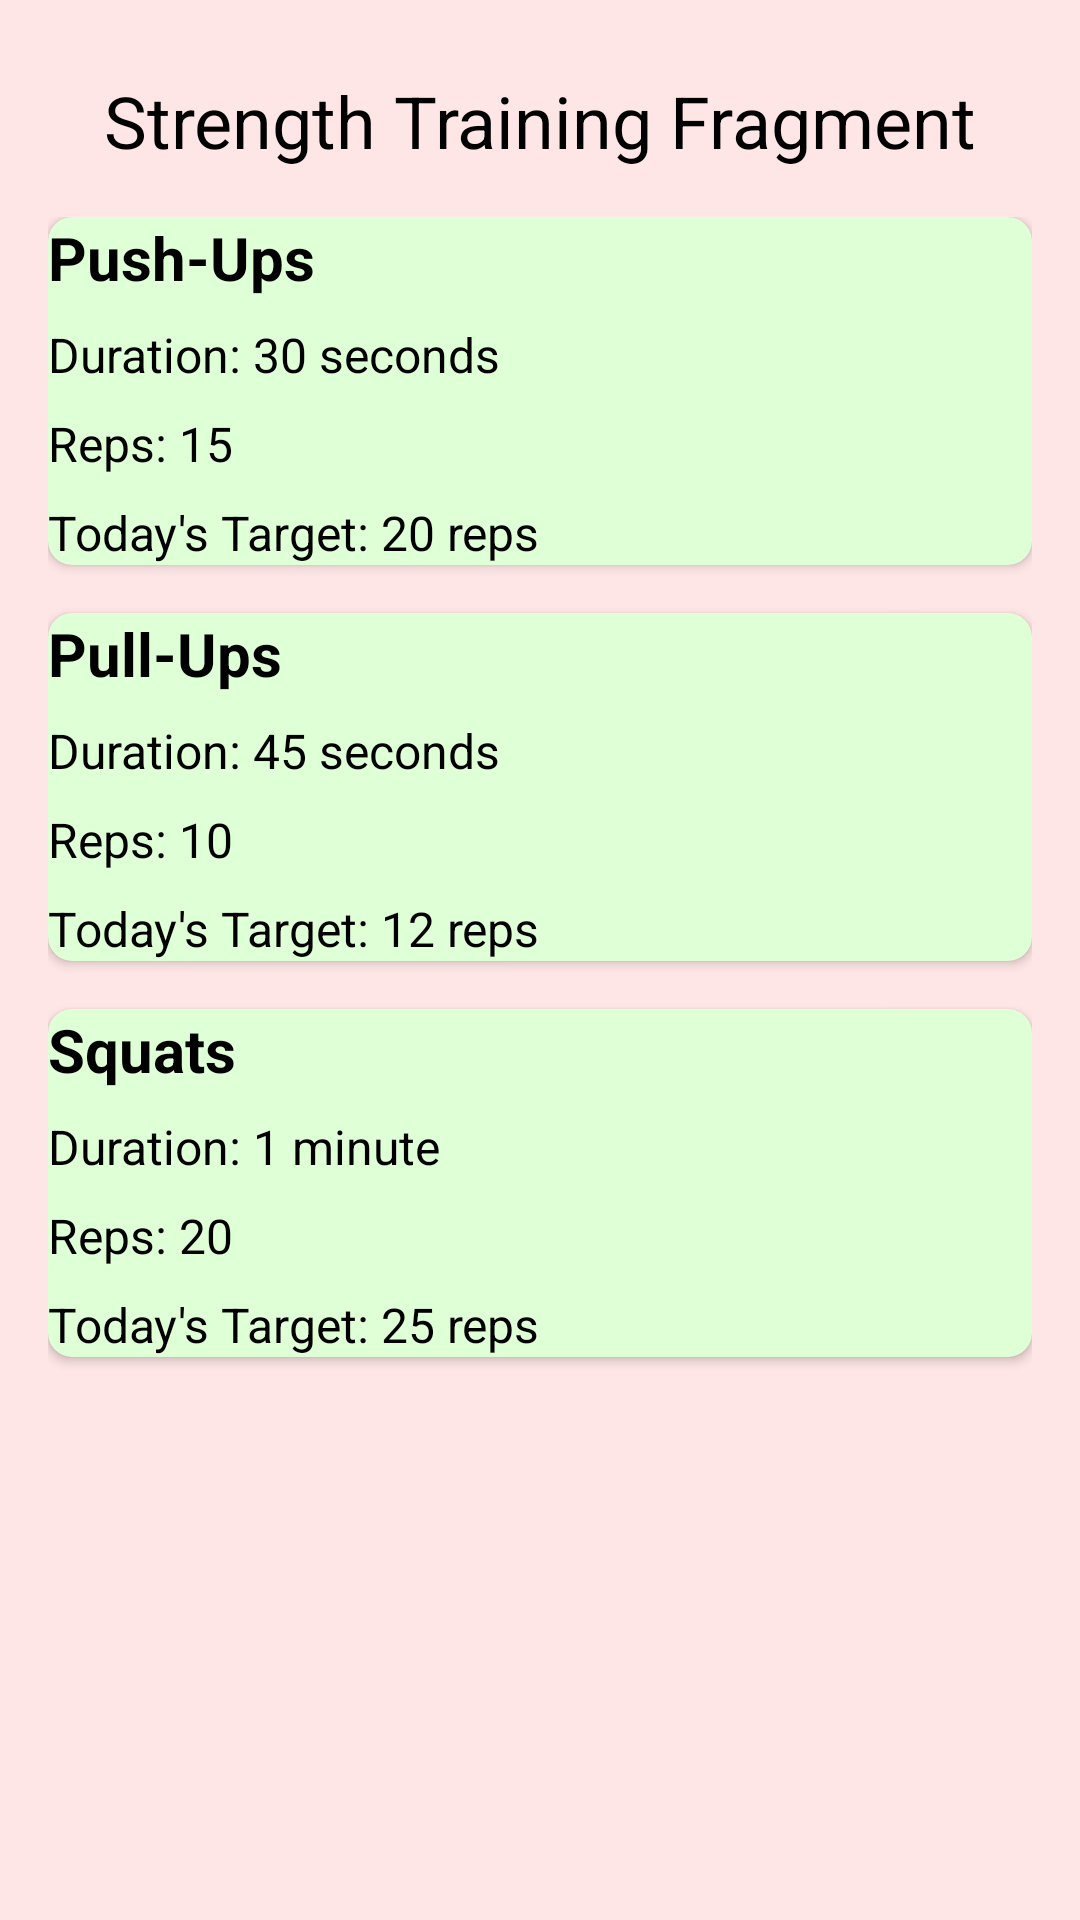

The Android layout XML behind this screen, and the referenced resources:
<!-- AndroidManifest.xml: application theme Theme.FexiFit4 -->
<!-- res/layout/fragment_strength.xml -->
<?xml version="1.0" encoding="utf-8"?>
<RelativeLayout xmlns:android="http://schemas.android.com/apk/res/android"
    android:layout_width="match_parent"
    android:layout_height="match_parent"
    xmlns:app="http://schemas.android.com/apk/res-auto"
    android:background="#FFFFE6E6"> 

    <TextView
        android:id="@+id/title_text"
        android:layout_width="wrap_content"
        android:layout_height="wrap_content"
        android:text="Strength Training Fragment"
        android:textSize="24sp"
        android:textColor="@color/black"
        android:layout_centerHorizontal="true"
        android:layout_marginTop="24dp"/>

    <ScrollView
        android:layout_width="match_parent"
        android:layout_height="match_parent"
        android:layout_below="@id/title_text">

        <LinearLayout
            android:layout_width="match_parent"
            android:layout_height="wrap_content"
            android:orientation="vertical"
            android:padding="16dp">

            
            <androidx.cardview.widget.CardView
                android:layout_width="match_parent"
                android:layout_height="wrap_content"
                android:layout_marginBottom="16dp"
                android:padding="16dp"
                android:elevation="4dp"
                android:backgroundTint="#DFFFD6"
                app:cardCornerRadius="8dp">

                <LinearLayout
                    android:layout_width="match_parent"
                    android:layout_height="wrap_content"
                    android:orientation="vertical">

                    <TextView
                        android:layout_width="wrap_content"
                        android:layout_height="wrap_content"
                        android:text="Push-Ups"
                        android:textSize="20sp"
                        android:textStyle="bold"
                        android:textColor="@android:color/black"/>

                    <TextView
                        android:layout_width="wrap_content"
                        android:layout_height="wrap_content"
                        android:text="Duration: 30 seconds"
                        android:textSize="16sp"
                        android:textColor="@android:color/black"
                        android:layout_marginTop="8dp"/>

                    <TextView
                        android:layout_width="wrap_content"
                        android:layout_height="wrap_content"
                        android:text="Reps: 15"
                        android:textSize="16sp"
                        android:textColor="@android:color/black"
                        android:layout_marginTop="8dp"/>

                    <TextView
                        android:layout_width="wrap_content"
                        android:layout_height="wrap_content"
                        android:text="Today's Target: 20 reps"
                        android:textSize="16sp"
                        android:textColor="@android:color/black"
                        android:layout_marginTop="8dp"/>
                </LinearLayout>

            </androidx.cardview.widget.CardView>

            
            <androidx.cardview.widget.CardView
                android:layout_width="match_parent"
                android:layout_height="wrap_content"
                android:layout_marginBottom="16dp"
                android:padding="16dp"
                android:elevation="4dp"
                android:backgroundTint="#DFFFD6"
                app:cardCornerRadius="8dp">

                <LinearLayout
                    android:layout_width="match_parent"
                    android:layout_height="wrap_content"
                    android:orientation="vertical">

                    <TextView
                        android:layout_width="wrap_content"
                        android:layout_height="wrap_content"
                        android:text="Pull-Ups"
                        android:textSize="20sp"
                        android:textStyle="bold"
                        android:textColor="@android:color/black"/>

                    <TextView
                        android:layout_width="wrap_content"
                        android:layout_height="wrap_content"
                        android:text="Duration: 45 seconds"
                        android:textSize="16sp"
                        android:textColor="@android:color/black"
                        android:layout_marginTop="8dp"/>

                    <TextView
                        android:layout_width="wrap_content"
                        android:layout_height="wrap_content"
                        android:text="Reps: 10"
                        android:textSize="16sp"
                        android:textColor="@android:color/black"
                        android:layout_marginTop="8dp"/>

                    <TextView
                        android:layout_width="wrap_content"
                        android:layout_height="wrap_content"
                        android:text="Today's Target: 12 reps"
                        android:textSize="16sp"
                        android:textColor="@android:color/black"
                        android:layout_marginTop="8dp"/>
                </LinearLayout>

            </androidx.cardview.widget.CardView>

            
            <androidx.cardview.widget.CardView
                android:layout_width="match_parent"
                android:layout_height="wrap_content"
                android:layout_marginBottom="16dp"
                android:padding="16dp"
                android:elevation="4dp"
                android:backgroundTint="#DFFFD6"
                app:cardCornerRadius="8dp">

                <LinearLayout
                    android:layout_width="match_parent"
                    android:layout_height="wrap_content"
                    android:orientation="vertical">

                    <TextView
                        android:layout_width="wrap_content"
                        android:layout_height="wrap_content"
                        android:text="Squats"
                        android:textSize="20sp"
                        android:textStyle="bold"
                        android:textColor="@android:color/black"/>

                    <TextView
                        android:layout_width="wrap_content"
                        android:layout_height="wrap_content"
                        android:text="Duration: 1 minute"
                        android:textSize="16sp"
                        android:textColor="@android:color/black"
                        android:layout_marginTop="8dp"/>

                    <TextView
                        android:layout_width="wrap_content"
                        android:layout_height="wrap_content"
                        android:text="Reps: 20"
                        android:textSize="16sp"
                        android:textColor="@android:color/black"
                        android:layout_marginTop="8dp"/>

                    <TextView
                        android:layout_width="wrap_content"
                        android:layout_height="wrap_content"
                        android:text="Today's Target: 25 reps"
                        android:textSize="16sp"
                        android:textColor="@android:color/black"
                        android:layout_marginTop="8dp"/>
                </LinearLayout>

            </androidx.cardview.widget.CardView>

        </LinearLayout>
    </ScrollView>

</RelativeLayout>
<!-- resources referenced by this layout -->
<resources>
  <color name="black">#FF000000</color>
  <style name="Theme.FexiFit4" parent="Base.Theme.FexiFit4" />
  <style name="Base.Theme.FexiFit4" parent="Theme.Material3.DayNight.NoActionBar">
          
          
      </style>
</resources>
